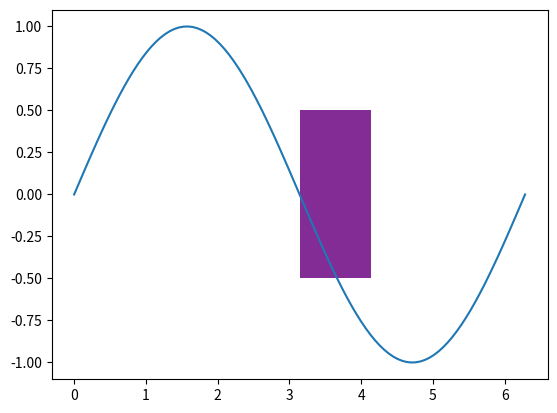

Write the Python code that produced this figure.
import numpy as np
from matplotlib import pyplot as plt

fig, ax = plt.subplots()
rect = plt.Rectangle((np.pi, -0.5), 1, 1, fc=np.random.random(3), picker=True)
ax.add_patch(rect)
x = np.linspace(0, np.pi * 2, 100)
y = np.sin(x)
line, = plt.plot(x, y, picker=8.0)


def on_pick(event):
    artist = event.artist
    if isinstance(artist, plt.Line2D):
        lw = artist.get_linewidth()
        artist.set_linewidth(lw % 5 + 1)
    else:
        artist.set_fc(np.random.random(3))
    fig.canvas.draw_idle()


fig.canvas.mpl_connect('pick_event', on_pick)
plt.show()